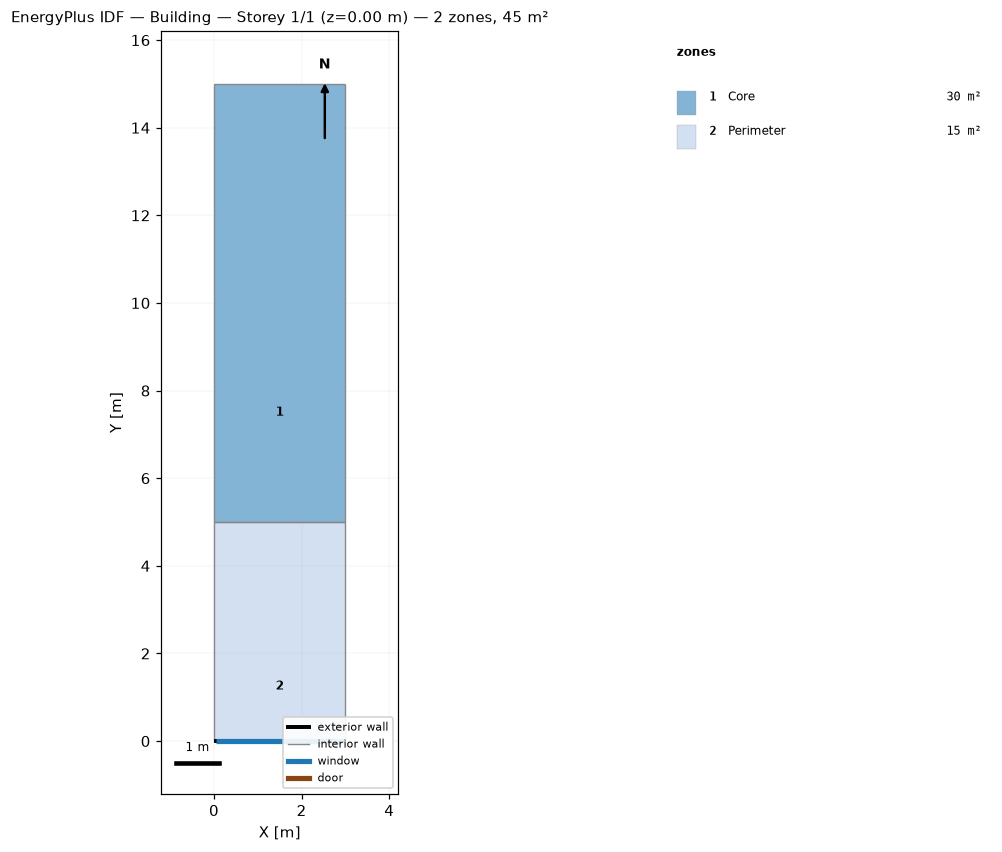
=== STOREY PLAN SPEC (per zone: floor XY polygon, exterior-wall plan segments, windows/doors) ===
zone 1: Core  (30.0 m²)
  floor: (3.00, 5.00) (0.00, 5.00) (0.00, 10.00) (3.00, 10.00)
  floor: (0.00, 10.00) (0.00, 15.00) (3.00, 15.00) (3.00, 10.00)
  interior walls: 4
zone 2: Perimeter  (15.0 m²)
  floor: (3.00, 0.00) (0.00, 0.00) (0.00, 2.50) (3.00, 2.50)
  floor: (0.00, 2.50) (0.00, 5.00) (3.00, 5.00) (3.00, 2.50)
  exterior wall: (0.00, 0.00) – (3.00, 0.00)  [3.0 m]
    window: (0.05, 0.00) – (2.95, 0.00)  [5.8 m²]
  interior walls: 3

=== DERIVED (storey summary) ===
Building: Building
Storey: 1 of 1  (floor level z = 0.00 m)
Storey gross floor area: 45.0 m²
Zones on this storey: 2
  - Core: floor 30.0 m²
  - Perimeter: floor 15.0 m²; exterior wall 3.0 m (12.0 m²); 1 window(s) 5.8 m²; WWR 48.3%
Zone adjacency (shared interzone walls):
  - Core ↔ Perimeter